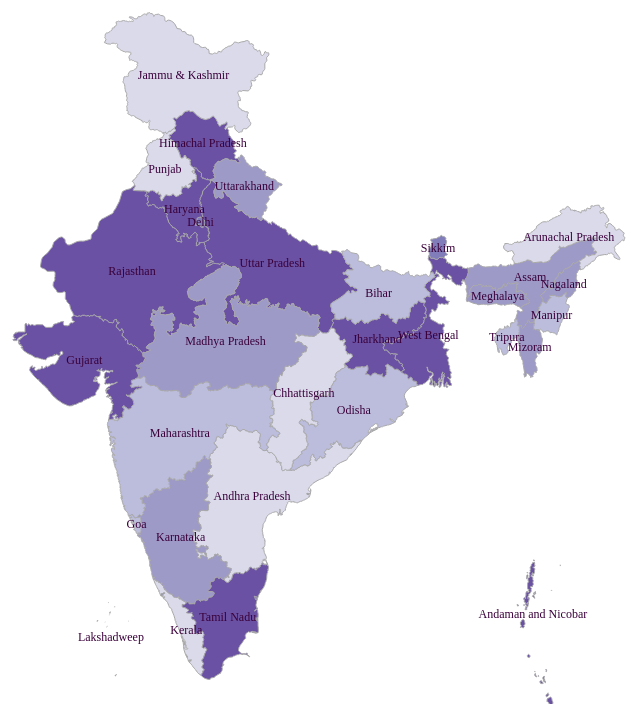
D3 v3 page, settled after 360 driven frames (6 s of simulated time); the page loaded 1 data file(s).


// ── stateMap.js
(function() {
    d3.queue()
      .defer(d3.json, "ne_10m_admin_1_India_Official.json")
      .await(function(error, topoMap) {
        if (error) throw error;
        var states = topojson.feature(topoMap, topoMap.objects.ne_10m_admin_1_India_Official);
    
        // Map render
        var map     = stateMap(states.features).width(800).height(700).scale(1200);
        d3.select("#map").call(map);
    });
}());

function stateMap(states) {

    var width  = 800, height = 700, scale = 1200;
    var color  = ["#dadaeb", "#bcbddc", "#9e9ac8", "#807dba", "#6a51a3"]
    
    function render(selection) {
      selection.each(function() {

        d3.select(this).select("svg").remove();
        var svg = d3.select(this).append("svg")
                    .attr("width", width)
                    .attr("height", height);

        var projection = d3.geo.mercator()
            .center([83, 23])
            .scale(scale)
            .translate([width / 2, height / 2]);
    
        var path = d3.geo.path().projection(projection);
        var selectState     = svg.selectAll("g").data(states).enter().append("g").attr("class", "state");

        selectState.append("path")
            .style("fill", function(d) { return color[Math.floor(Math.random() * 5)]; })
            .attr("d", path);
          
        svg.selectAll("text").data(states).enter().append("text")
            .attr("class", function(d) { return "label " + d.id; })
            .attr("transform", function(d) { return "translate(" + path.centroid(d) + ")"; })
            .attr("dy", ".35em")
            .text(function(d) { return d.properties.name; });
      });
    } // render
    render.height = function(value) {
            	if (!arguments.length) return height;
            	height = value;
            	return render;
        	};
    render.width = function(value) {
            	if (!arguments.length) return width;
            	width = value;
            	return render;
        	};
    render.scale = function(value) {
            	if (!arguments.length) return scale;
            	scale = value;
            	return render;
        	};
  
return render;
} // stateMap



### data: ne_10m_admin_1_India_Official.json
{
 "type": "Topology",
 "objects": {
  "ne_10m_admin_1_India_Official": {
   "type": "GeometryCollection",
   "geometries": [
    "{... 4 keys}",
    "{... 4 keys}",
    "{... 4 keys}",
    "{... 4 keys}",
    "{... 4 keys}",
    "{... 4 keys}",
    "{... 4 keys}",
    "{... 4 keys}",
    "... 27 more items"
   ]
  }
 },
 "arcs": [
  [
   [
    2967,
    7932
   ],
   [
    -1,
    -4
   ],
   [
    1,
    -2
   ],
   [
    2,
    -5
   ],
   [
    2,
    -2
   ],
   [
    0,
    -2
   ],
   [
    0,
    -3
   ],
   [
    -1,
    -4
   ],
   "... 2 more items"
  ],
  [
   [
    2972,
    7896
   ],
   [
    -6,
    1
   ],
   [
    -1,
    0
   ],
   [
    -3,
    0
   ],
   [
    -1,
    -1
   ],
   [
    -4,
    -2
   ],
   [
    -1,
    0
   ],
   [
    -2,
    1
   ],
   "... 14 more items"
  ],
  [
   [
    3100,
    7301
   ],
   [
    5,
    -11
   ],
   [
    -4,
    -7
   ],
   [
    5,
    -5
   ],
   [
    3,
    -8
   ],
   [
    27,
    -20
   ],
   [
    2,
    -5
   ],
   [
    1,
    -3
   ],
   "... 14 more items"
  ],
  [
   [
    3143,
    7183
   ],
   [
    -20,
    -3
   ],
   [
    -4,
    -1
   ],
   [
    -6,
    -3
   ],
   [
    -5,
    -4
   ],
   [
    -1,
    -3
   ],
   [
    1,
    -2
   ],
   [
    2,
    -2
   ],
   "... 65 more items"
  ],
  [
   [
    3503,
    8506
   ],
   [
    10,
    -17
   ],
   [
    14,
    -17
   ],
   [
    1,
    -3
   ],
   [
    -2,
    -2
   ],
   [
    -2,
    -2
   ],
   [
    -2,
    -3
   ],
   [
    0,
    -4
   ],
   "... 56 more items"
  ],
  [
   [
    3674,
    8100
   ],
   [
    6,
    -8
   ],
   [
    3,
    -2
   ],
   [
    10,
    -9
   ],
   [
    10,
    -12
   ],
   [
    10,
    -13
   ],
   [
    1,
    -6
   ],
   [
    -1,
    -5
   ],
   "... 112 more items"
  ],
  [
   [
    3231,
    7798
   ],
   [
    -16,
    7
   ],
   [
    -9,
    7
   ],
   [
    -5,
    0
   ],
   [
    -3,
    -1
   ],
   [
    -5,
    -1
   ],
   [
    -4,
    -1
   ],
   [
    -7,
    1
   ],
   "... 65 more items"
  ],
  [
   [
    2951,
    7971
   ],
   [
    -15,
    11
   ],
   [
    -8,
    7
   ],
   [
    -19,
    12
   ],
   [
    -6,
    6
   ],
   [
    -4,
    5
   ],
   [
    -1,
    3
   ],
   [
    -1,
    4
   ],
   "... 138 more items"
  ],
  "... 140 more items"
 ],
 "transform": {
  "scale": [
   0.002922,
   0.003031
  ],
  "translate": [
   68.14,
   6.746
  ]
 }
}